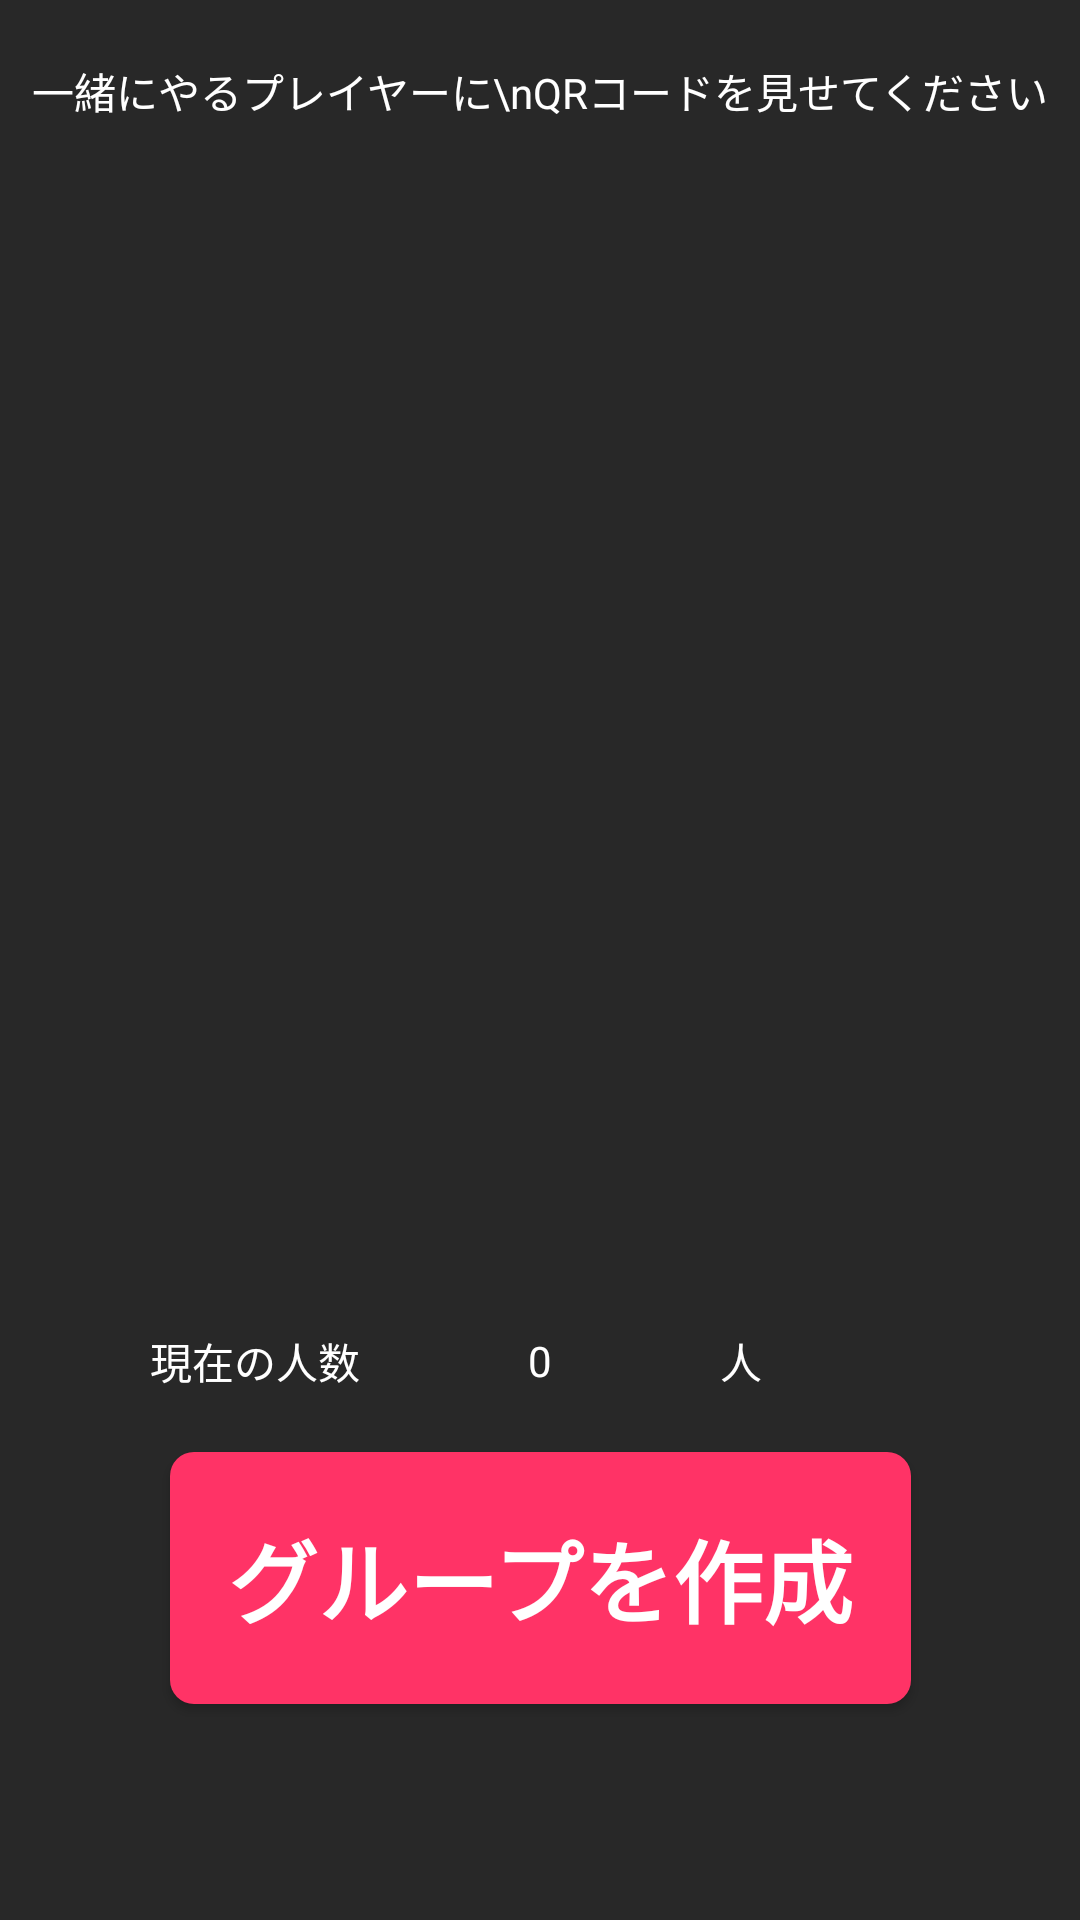

Reconstruct the res/layout file that produces this screen, plus the resources it refers to.
<!-- AndroidManifest.xml: application theme AppTheme -->
<!-- res/layout/create_group.xml -->
<?xml version="1.0" encoding="utf-8"?>
<androidx.constraintlayout.widget.ConstraintLayout xmlns:android="http://schemas.android.com/apk/res/android"
                                            xmlns:app="http://schemas.android.com/apk/res-auto"
                                            xmlns:tools="http://schemas.android.com/tools"
                                            android:layout_width="match_parent"
                                            android:layout_height="match_parent"
                                            android:background="#282828">

    <Button
            android:id="@+id/button3"
            android:layout_width="247dp"
            android:layout_height="84dp"
            android:layout_marginBottom="72dp"
            android:background="@drawable/button_style"
            android:onClick="onCreateButtonTapped"
            android:text="グループを作成"
            android:textColor="@color/colorAccent"
            android:textSize="30sp"
            android:textStyle="bold"
            app:layout_constraintBottom_toBottomOf="parent"
            app:layout_constraintEnd_toEndOf="parent"
            app:layout_constraintStart_toStartOf="parent"
            tools:layout_conversion_absoluteHeight="86dp"
            tools:layout_conversion_absoluteWidth="311dp" />

    <ImageView
            android:id="@+id/imageView"
            android:layout_width="0dp"
            android:layout_height="0dp"
            android:layout_marginStart="80dp"
            android:layout_marginLeft="80dp"
            android:layout_marginEnd="80dp"
            android:layout_marginRight="80dp"
            app:layout_constraintBottom_toTopOf="@+id/button3"
            app:layout_constraintDimensionRatio="1:1"
            app:layout_constraintEnd_toEndOf="parent"
            app:layout_constraintStart_toStartOf="parent"
            app:layout_constraintTop_toTopOf="parent"
            tools:srcCompat="@tools:sample/avatars" />

    <LinearLayout
            android:layout_width="0dp"
            android:layout_height="wrap_content"
            android:layout_marginBottom="20dp"
            android:orientation="horizontal"
            app:layout_constraintBottom_toTopOf="@+id/button3"
            app:layout_constraintEnd_toEndOf="parent"
            app:layout_constraintStart_toStartOf="parent">

        <TextView
                android:id="@+id/textView6"
                android:layout_width="match_parent"
                android:layout_height="match_parent"
                android:layout_weight="1"
                android:gravity="right|center_vertical"
                android:text="現在の人数"
                android:textColor="#FFFFFF" />

        <TextView
                android:id="@+id/memberCountLabel"
                android:layout_width="match_parent"
                android:layout_height="match_parent"
                android:layout_weight="1"
                android:gravity="center"
                android:text="0"
                android:textColor="#FFFFFF" />

        <TextView
                android:id="@+id/textView8"
                android:layout_width="match_parent"
                android:layout_height="match_parent"
                android:layout_weight="1"
                android:gravity="left|center_vertical"
                android:text="人"
                android:textColor="#FFFFFF" />
    </LinearLayout>

    <TextView
            android:id="@+id/textView10"
            android:layout_width="wrap_content"
            android:layout_height="wrap_content"
            android:layout_marginTop="20dp"
            android:gravity="center"
            android:text="一緒にやるプレイヤーに\nQRコードを見せてください"
            android:textColor="#FFFFFF"
            app:layout_constraintEnd_toEndOf="parent"
            app:layout_constraintStart_toStartOf="parent"
            app:layout_constraintTop_toTopOf="parent" />

</androidx.constraintlayout.widget.ConstraintLayout>
<!-- resources referenced by this layout -->
<resources>
  <color name="colorAccent">#FFFFFF</color>
  <!-- drawable button_style (drawable) -->
  <?xml version="1.0" encoding="utf-8"?>
  <shape xmlns:android="http://schemas.android.com/apk/res/android"
          android:shape="rectangle">
      <solid android:color="#FF3366"/>
      <corners android:radius="8dp"/>
  </shape>
  <style name="AppTheme" parent="Theme.AppCompat.Light.DarkActionBar">
          
          <item name="colorPrimary">#3F3F3F</item>
          <item name="colorPrimaryDark">@color/colorPrimaryDark</item>
          <item name="colorAccent">@color/colorAccent</item>
      </style>
  <color name="colorPrimaryDark">#00574B</color>
</resources>
